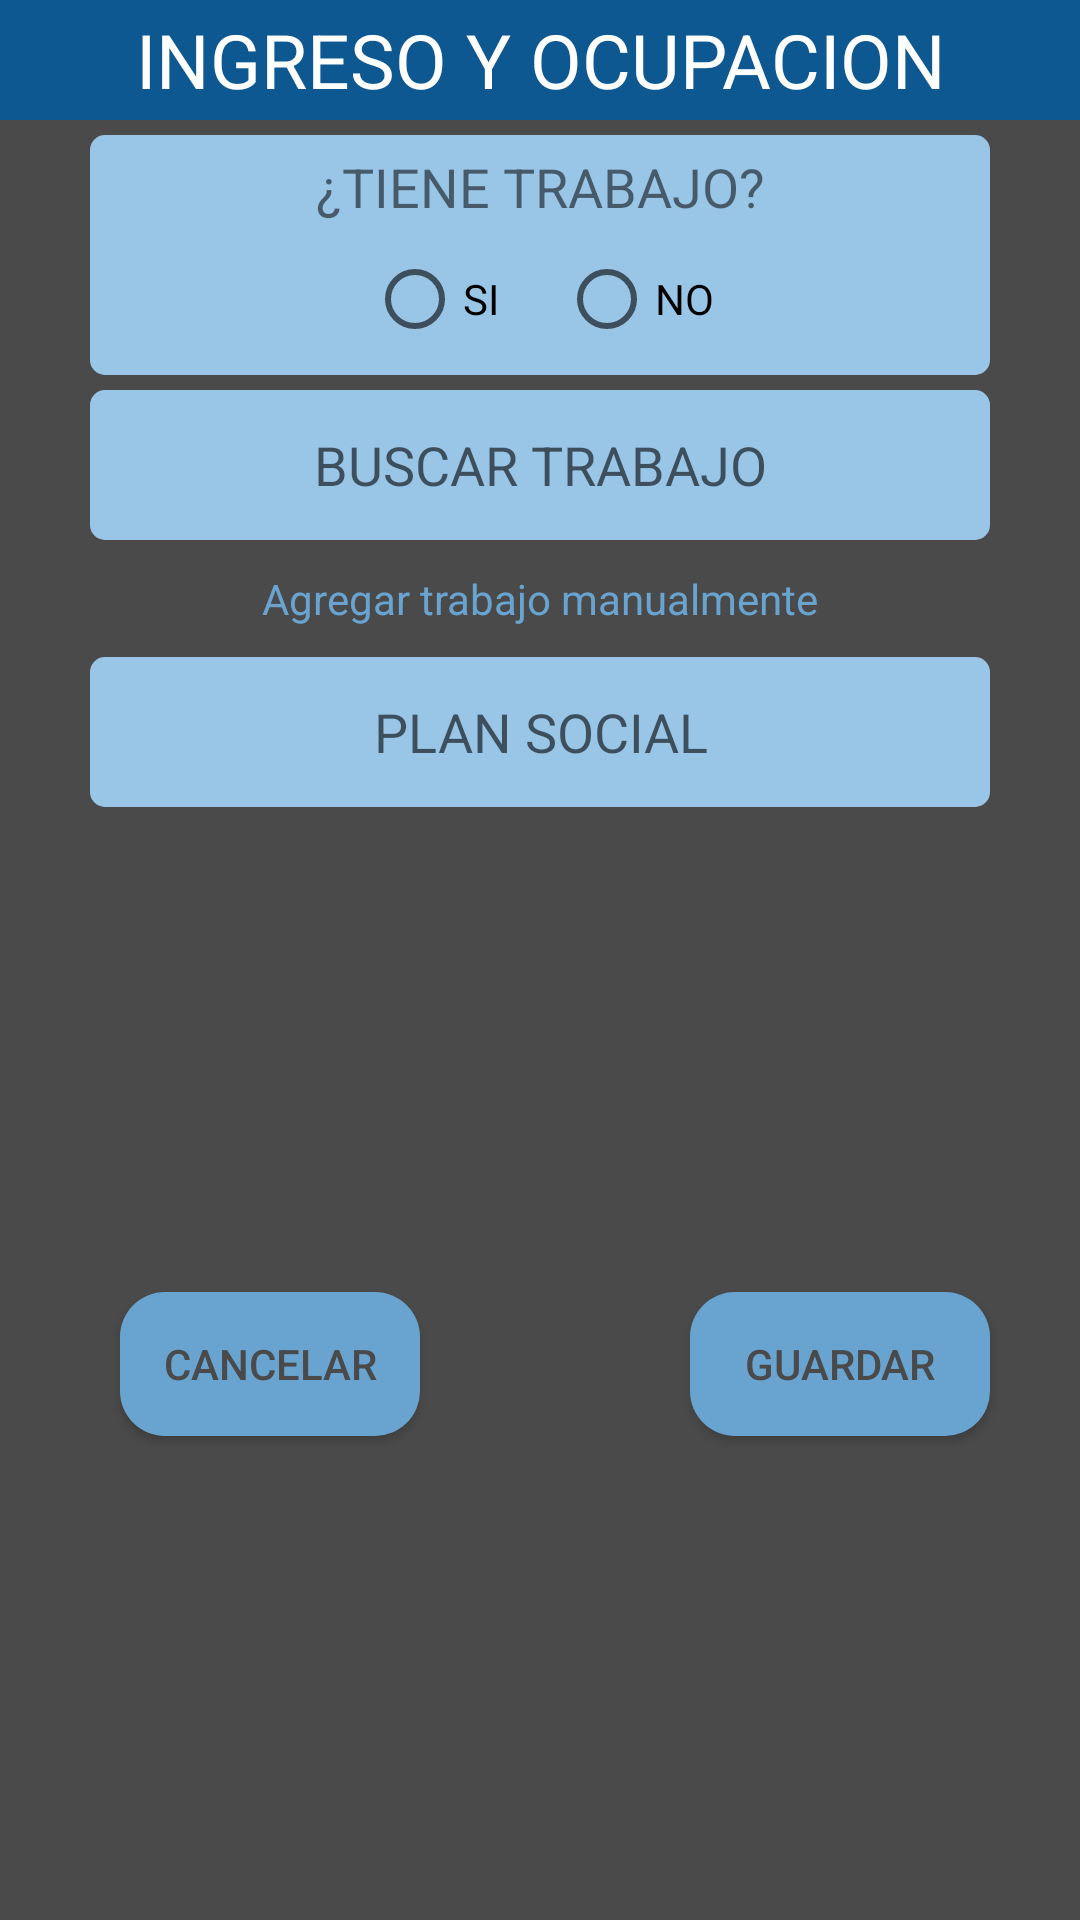

Write the Android layout XML for this screen, with the resource values it uses.
<!-- AndroidManifest.xml: application theme AppTheme -->
<!-- res/layout/alert_ocupacion.xml -->
<?xml version="1.0" encoding="utf-8"?>
<androidx.constraintlayout.widget.ConstraintLayout xmlns:android="http://schemas.android.com/apk/res/android"
    xmlns:app="http://schemas.android.com/apk/res-auto"
    xmlns:tools="http://schemas.android.com/tools"
    android:layout_width="match_parent"
    android:layout_height="match_parent"
    android:background="#4A4A4A">

    <TextView
        android:id="@+id/textView4"
        android:layout_width="0dp"
        android:layout_height="40dp"
        android:background="#0E5891"
        android:gravity="center_horizontal|center_vertical"
        android:text="@string/ocupacion"
        android:textColor="#FFFFFF"
        android:textSize="25sp"
        app:layout_constraintEnd_toEndOf="parent"
        app:layout_constraintStart_toStartOf="parent"
        app:layout_constraintTop_toTopOf="parent" />

    <Button
        android:id="@+id/CANCELAR3"
        android:layout_width="100dp"
        android:layout_height="wrap_content"
        android:layout_margin="10dp"
        android:layout_marginBottom="10dp"
        android:background="@drawable/button1"
        android:text="@string/cancelar"
        android:textColor="#4A4A4A"
        app:layout_constraintBottom_toBottomOf="parent"
        app:layout_constraintStart_toStartOf="@+id/AutoTrabajos"
        app:layout_constraintTop_toBottomOf="@+id/EDTTXTPLANSOCIAL" />

    <Button
        android:id="@+id/GUARDAR3"
        android:layout_width="100dp"
        android:layout_height="wrap_content"
        android:background="@drawable/button1"
        android:text="@string/guardar"
        android:textColor="#4A4A4A"
        app:layout_constraintBottom_toBottomOf="@+id/CANCELAR3"
        app:layout_constraintEnd_toEndOf="@+id/AutoTrabajos"
        app:layout_constraintHorizontal_bias="1.0"
        app:layout_constraintStart_toEndOf="@+id/CANCELAR3"
        app:layout_constraintTop_toTopOf="@+id/CANCELAR3"
        app:layout_constraintVertical_bias="0.0" />

    <AutoCompleteTextView
        android:id="@+id/AutoTrabajos"
        android:layout_width="300dp"
        android:layout_height="50dp"
        android:layout_marginTop="5dp"
        android:background="@drawable/edit_text_1"
        android:gravity="center_horizontal|center_vertical"
        android:hint="BUSCAR TRABAJO"
        app:layout_constraintEnd_toEndOf="parent"
        app:layout_constraintStart_toStartOf="parent"
        app:layout_constraintTop_toBottomOf="@+id/ocupado" />

    <TextView
        android:id="@+id/AGREGARMANUALMENTE"
        android:layout_width="wrap_content"
        android:layout_height="wrap_content"
        android:layout_marginTop="10dp"
        android:text="@string/agregar_trabajo_manualmente"
        android:textColor="@color/ic_launcher_background"
        app:layout_constraintEnd_toEndOf="parent"
        app:layout_constraintStart_toStartOf="parent"
        app:layout_constraintTop_toBottomOf="@+id/AutoTrabajos" />

    <androidx.constraintlayout.widget.ConstraintLayout
        android:id="@+id/ocupado"
        android:layout_width="300dp"
        android:layout_height="80dp"
        android:layout_marginTop="5dp"
        android:background="@drawable/edit_text_1"
        app:layout_constraintEnd_toEndOf="parent"
        app:layout_constraintStart_toStartOf="parent"
        app:layout_constraintTop_toBottomOf="@+id/textView4">

        <RadioGroup
            android:id="@+id/TIENETRABAJO"
            android:layout_width="wrap_content"
            android:layout_height="wrap_content"
            android:orientation="horizontal"
            app:layout_constraintBottom_toBottomOf="parent"
            app:layout_constraintEnd_toEndOf="parent"
            app:layout_constraintStart_toStartOf="parent"
            app:layout_constraintTop_toBottomOf="@+id/textView15">

            <RadioButton
                android:id="@+id/SITRABAJO"
                android:layout_width="match_parent"
                android:layout_height="wrap_content"
                android:text="@string/si" />

            <RadioButton
                android:id="@+id/NOTRABAJO"
                android:layout_width="match_parent"
                android:layout_height="wrap_content"
                android:layout_marginLeft="20dp"
                android:text="@string/no" />
        </RadioGroup>

        <TextView
            android:id="@+id/textView15"
            android:layout_width="wrap_content"
            android:layout_height="wrap_content"
            android:layout_marginTop="5dp"
            android:text="@string/tiene_trabajo"
            android:textSize="18sp"
            app:layout_constraintEnd_toEndOf="parent"
            app:layout_constraintStart_toStartOf="parent"
            app:layout_constraintTop_toTopOf="parent" />
    </androidx.constraintlayout.widget.ConstraintLayout>

    <EditText
        android:id="@+id/EDTTXTPLANSOCIAL"
        android:layout_width="300dp"
        android:layout_height="50dp"
        android:layout_margin="10dp"
        android:background="@drawable/edit_text_1"
        android:ems="10"
        android:gravity="center_horizontal|center_vertical"
        android:hint="@string/plan_social"
        android:inputType="textPersonName"
        app:layout_constraintEnd_toEndOf="parent"
        app:layout_constraintStart_toStartOf="parent"
        app:layout_constraintTop_toBottomOf="@+id/AGREGARMANUALMENTE" />

</androidx.constraintlayout.widget.ConstraintLayout>
<!-- resources referenced by this layout -->
<resources>
  <color name="ic_launcher_background">#69A4D0</color>
  <!-- drawable button1 (drawable) -->
  <?xml version="1.0" encoding="utf-8"?>
  <shape  xmlns:android="http://schemas.android.com/apk/res/android" android:shape="rectangle">
      <solid android:color="#69A4D1"/>
      <corners android:radius="15dp"/>
  </shape>
  <!-- drawable edit_text_1 (drawable) -->
  <?xml version="1.0" encoding="utf-8"?>
  <shape xmlns:android="http://schemas.android.com/apk/res/android" android:shape="rectangle">
      <solid android:color="#99C5E6"/>
      <corners android:radius="5dp"/>
  </shape>
  <string name="agregar_trabajo_manualmente" translatable="false">Agregar trabajo manualmente</string>
  <string name="cancelar">CANCELAR</string>
  <string name="guardar">GUARDAR</string>
  <string name="no">NO</string>
  <string name="ocupacion">INGRESO Y OCUPACION</string>
  <string name="plan_social" translatable="false">PLAN SOCIAL</string>
  <string name="si">SI</string>
  <string name="tiene_trabajo" translatable="false">¿TIENE TRABAJO?</string>
  <style name="AppTheme" parent="Theme.AppCompat.Light.DarkActionBar">
          
          <item name="colorPrimary">#4588BC</item>
          <item name="colorPrimaryDark">@color/colorPrimaryDark</item>
          <item name="colorAccent">@color/colorAccent</item>
      </style>
  <color name="colorPrimaryDark">#396F98</color>
  <color name="colorAccent">#4588BC</color>
</resources>
